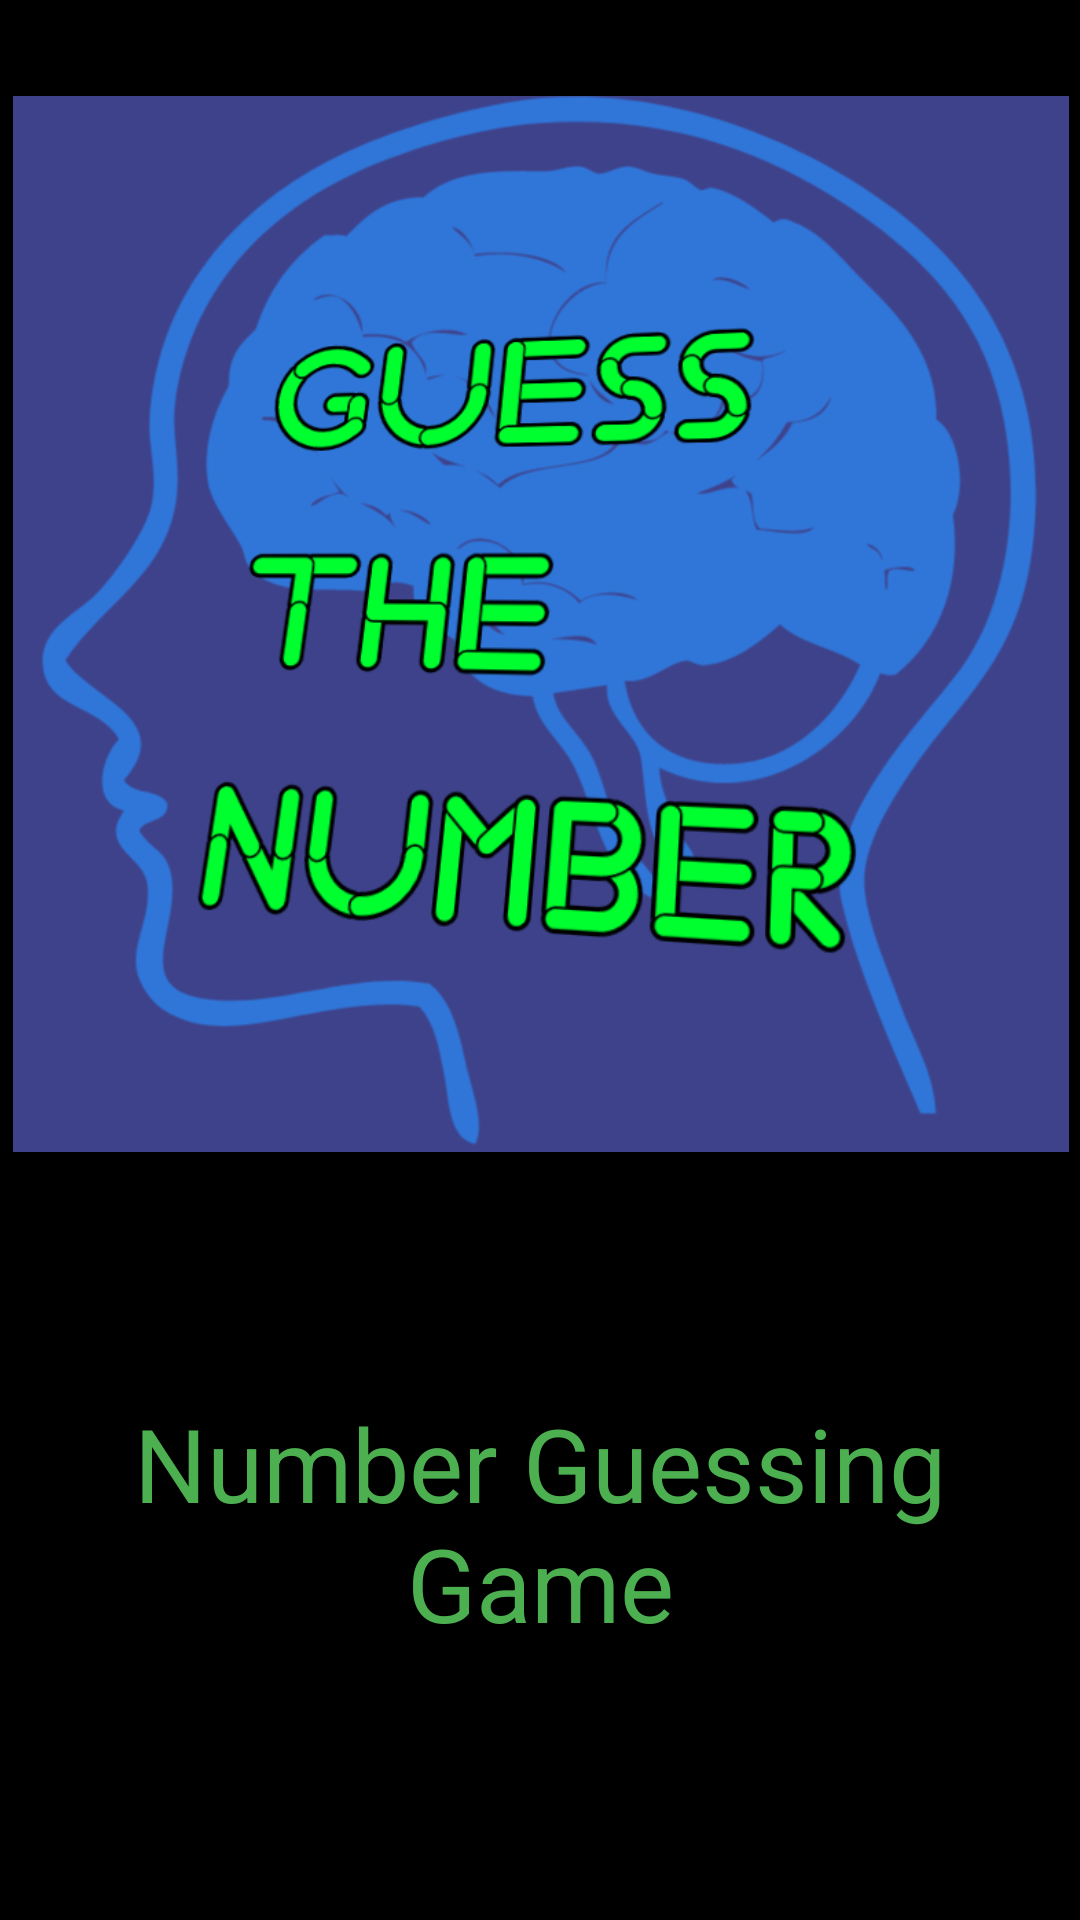

The Android layout XML behind this screen, and the referenced resources:
<!-- AndroidManifest.xml: application theme Theme.Mynumberguessinggame -->
<!-- res/layout/activity_splash.xml -->
<?xml version="1.0" encoding="utf-8"?>
<androidx.constraintlayout.widget.ConstraintLayout xmlns:android="http://schemas.android.com/apk/res/android"
    xmlns:app="http://schemas.android.com/apk/res-auto"
    xmlns:tools="http://schemas.android.com/tools"
    android:layout_width="match_parent"
    android:layout_height="match_parent"
    android:background="@color/black"
    tools:context=".SplashActivity">

    <ImageView
        android:id="@+id/imageView"
        android:layout_width="388dp"
        android:layout_height="352dp"
        android:layout_marginTop="32dp"
        app:layout_constraintBottom_toBottomOf="parent"
        app:layout_constraintEnd_toEndOf="parent"
        app:layout_constraintHorizontal_bias="0.5"
        app:layout_constraintStart_toStartOf="parent"
        app:layout_constraintTop_toTopOf="parent"
        app:layout_constraintVertical_bias="0.0"
        app:srcCompat="@drawable/logopit" />

    <TextView
        android:id="@+id/textView"
        android:layout_width="300dp"
        android:layout_height="wrap_content"
        android:layout_marginTop="32dp"
        android:layout_marginBottom="41dp"
        android:text="Number Guessing Game"
        android:textAlignment="center"
        android:textColor="@color/Green"
        android:textSize="34sp"
        app:layout_constraintBottom_toBottomOf="parent"
        app:layout_constraintEnd_toEndOf="parent"
        app:layout_constraintHorizontal_bias="0.5"
        app:layout_constraintStart_toStartOf="parent"
        app:layout_constraintTop_toBottomOf="@+id/imageView" />
</androidx.constraintlayout.widget.ConstraintLayout>
<!-- resources referenced by this layout -->
<resources>
  <color name="Green">#4CAF50</color>
  <color name="black">#FF000000</color>
  <!-- drawable logopit: png bitmap (drawable, 138175 bytes) -->
  <style name="Theme.Mynumberguessinggame" parent="Theme.MaterialComponents.DayNight.DarkActionBar">
          
          <item name="colorPrimary">@color/purple_500</item>
          <item name="colorPrimaryVariant">@color/purple_700</item>
          <item name="colorOnPrimary">@color/white</item>
          
          <item name="colorSecondary">@color/teal_200</item>
          <item name="colorSecondaryVariant">@color/teal_700</item>
          <item name="colorOnSecondary">@color/black</item>
          
          <item name="android:statusBarColor" tools:targetApi="21">?attr/colorPrimaryVariant</item>
          
      </style>
  <color name="purple_500">#FF6200EE</color>
  <color name="purple_700">#FF3700B3</color>
  <color name="white">#FFFFFFFF</color>
  <color name="teal_200">#FF03DAC5</color>
  <color name="teal_700">#FF018786</color>
</resources>
